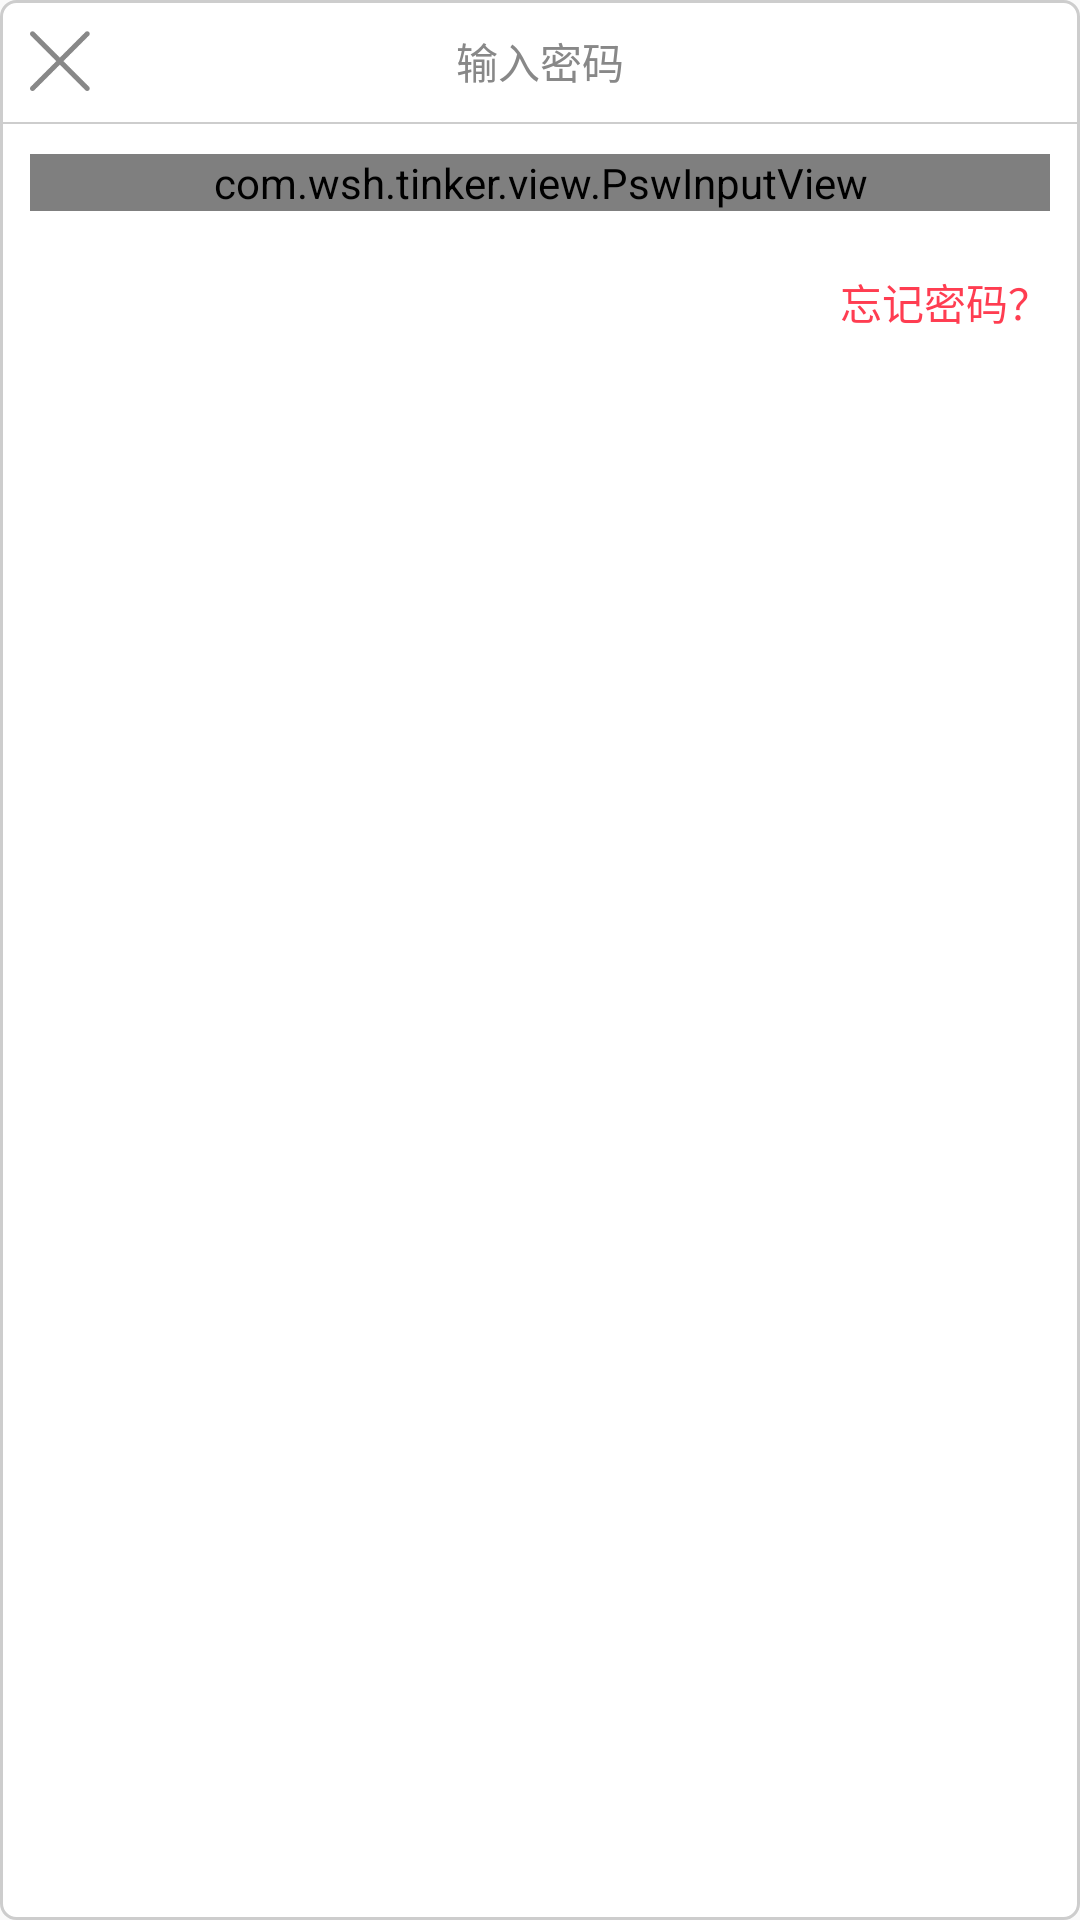

Android layout source for this screen:
<!-- AndroidManifest.xml: application theme AppTheme -->
<!-- res/layout/password_input_dialog.xml -->
<?xml version="1.0" encoding="utf-8"?>
<LinearLayout xmlns:android="http://schemas.android.com/apk/res/android"
    xmlns:app="http://schemas.android.com/apk/res-auto"
    android:layout_width="300dp"
    android:layout_height="wrap_content"
    android:layout_gravity="center"
    android:background="@drawable/password_input_dialog_bg"
    android:windowBackground="@color/colorDialogWindow"
    android:windowIsFloating="true"
    android:orientation="vertical">

    <RelativeLayout
        android:layout_width="match_parent"
        android:layout_height="wrap_content"
        android:layout_margin="10dp"
        android:orientation="vertical"
        android:visibility="visible">

        <ImageView
            android:id="@+id/iv_close"
            android:layout_width="20dp"
            android:layout_height="20dp"
            android:layout_alignParentLeft="true"
            android:layout_centerVertical="true"
            android:src="@mipmap/bclose" />

        <TextView
            android:layout_width="wrap_content"
            android:layout_height="wrap_content"
            android:layout_centerInParent="true"
            android:text="输入密码"
            android:textColor="#888888"
            android:textSize="14sp" />

    </RelativeLayout>

    <View
        android:layout_width="match_parent"
        android:layout_height="0.5dp"
        android:background="#cdcdcd" />


    <com.wsh.tinker.view.PswInputView
        android:id="@+id/psw_input"
        android:layout_width="match_parent"
        android:layout_height="wrap_content"
        android:layout_centerHorizontal="true"
        android:layout_margin="10dp"
        app:count="6" />

    <RelativeLayout
        android:layout_width="match_parent"
        android:layout_height="wrap_content"
        android:layout_margin="10dp">

        <TextView
            android:layout_width="wrap_content"
            android:layout_height="wrap_content"
            android:layout_alignParentRight="true"
            android:text="忘记密码？"
            android:textColor="#ff3d51"
            android:textSize="14sp" />
    </RelativeLayout>
</LinearLayout>
<!-- resources referenced by this layout -->
<resources>
  <!-- drawable password_input_dialog_bg (drawable) -->
  <?xml version="1.0" encoding="utf-8"?>
  <shape xmlns:android="http://schemas.android.com/apk/res/android">
      <stroke
          android:width="1dp"
          android:color="#cdcdcd" />
      <corners
          android:bottomLeftRadius="5dp"
          android:bottomRightRadius="5dp"
          android:topLeftRadius="5dp"
          android:topRightRadius="5dp" />
      <solid android:color="#ffffff" />
  </shape>
  <!-- mipmap bclose: png bitmap (mipmap-xhdpi, 1889 bytes) -->
  <style name="AppTheme" parent="Theme.AppCompat.Light.DarkActionBar">
          
          <item name="colorPrimary">@color/colorPrimary</item>
          <item name="colorPrimaryDark">@color/colorPrimaryDark</item>
          <item name="colorAccent">@color/colorAccent</item>
      </style>
  <!-- not gathered from this repository: default colours our renderer supplied (Android Studio template values) -->
  <color name="colorPrimary">#FF6200EE</color>
  <color name="colorPrimaryDark">#FF3700B3</color>
  <color name="colorAccent">#FF03DAC5</color>
</resources>
